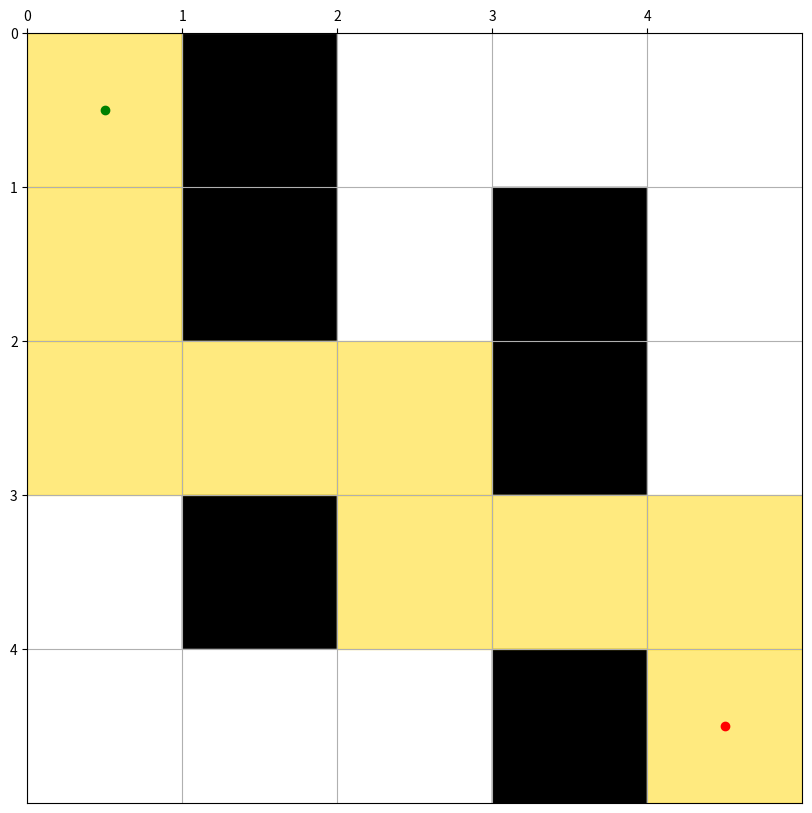

This figure's Python source:
import matplotlib.pyplot as plt
import numpy as np
from collections import deque

def is_valid_move(x, y, maze):
    return 0 <= x < len(maze) and 0 <= y < len(maze[0]) and maze[x][y] == 0

def bfs(queue, visited, parent):
    (x, y) = queue.popleft()
    directions = [(-1, 0), (1, 0), (0, -1), (0, 1)]  # Up, Down, Left, Right moves
    for dx, dy in directions:
        nx, ny = x + dx, y + dy
        if is_valid_move(nx, ny, maze) and (nx, ny) not in visited:
            queue.append((nx, ny))
            visited.add((nx, ny))
            parent[(nx, ny)] = (x, y)

def bidirectional_search(maze, start, goal):
    if maze[start[0]][start[1]] == 1 or maze[goal[0]][goal[1]] == 1:
        return None, None, None
    
    queue_start = deque([start])
    queue_goal = deque([goal])
    visited_start = set([start])
    visited_goal = set([goal])
    parent_start = {start: None}
    parent_goal = {goal: None}
    
    while queue_start and queue_goal:
        bfs(queue_start, visited_start, parent_start)
        bfs(queue_goal, visited_goal, parent_goal)
        
        # Check for intersection
        intersect_node = None
        for node in visited_start:
            if node in visited_goal:
                intersect_node = node
                break
        
        if intersect_node is not None:
            return (intersect_node, parent_start, parent_goal)
    
    return (None, None, None)

def reconstruct_path(intersect_node, parent_start, parent_goal):
    if intersect_node is None:
        return []
    
    path = []
    # from start to intersection
    step = intersect_node
    while step is not None:
        path.append(step)
        step = parent_start[step]
    path.reverse()
    
    # from intersection to goal
    step = parent_goal[intersect_node]
    while step is not None:
        path.append(step)
        step = parent_goal[step]
    
    return path

def visualize(maze, path, start, goal):
    maze_copy = np.array(maze)
    fig, ax = plt.subplots(figsize=(10, 10))
    
    # Coloring the maze
    cmap = plt.cm.Dark2
    colors = {'empty': 0, 'wall': 1, 'path': 2}
    for y in range(len(maze)):
        for x in range(len(maze[0])):
            color = 'white' if maze[y][x] == 0 else 'black'
            ax.fill_between([x, x+1], y, y+1, color=color)

    # Drawing the path
    if path:
        for (y, x) in path:
            ax.fill_between([x, x+1], y, y+1, color='gold', alpha=0.5)
    
    # Mark start and goal
    sy, sx = start
    gy, gx = goal
    ax.plot(sx+0.5, sy+0.5, 'go')  # green dot at start
    ax.plot(gx+0.5, gy+0.5, 'ro')  # red dot at goal

    # Set limits and grid
    ax.set_xlim(0, len(maze[0]))
    ax.set_ylim(0, len(maze))
    ax.set_xticks(range(len(maze[0])))
    ax.set_yticks(range(len(maze)))
    ax.grid(which='both')
    ax.invert_yaxis()  # Invert the y-axis so the first row is at the top
    ax.xaxis.tick_top()  # and the x-axis is on the top

    plt.show()

# Define the maze
maze = [
    [0, 1, 0, 0, 0],
    [0, 1, 0, 1, 0],
    [0, 0, 0, 1, 0],
    [0, 1, 0, 0, 0],
    [0, 0, 0, 1, 0]
]

start = (0, 0)
goal = (4, 4)

intersect_node, parent_start, parent_goal = bidirectional_search(maze, start, goal)
path = reconstruct_path(intersect_node, parent_start, parent_goal)
visualize(maze, path, start, goal)
